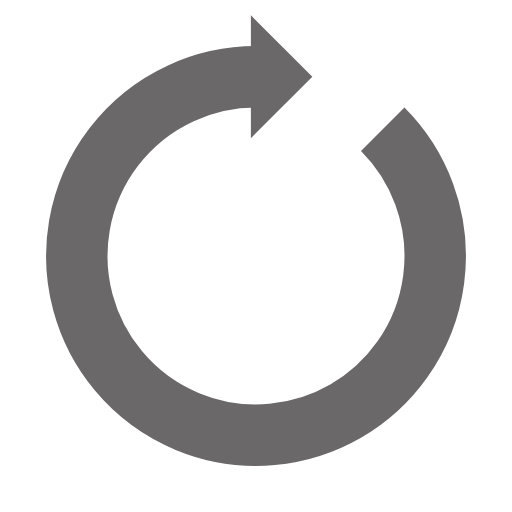
t = 0.00 s
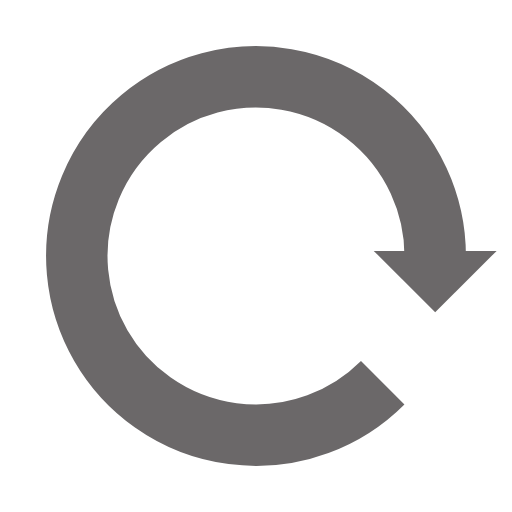
t = 0.25 s
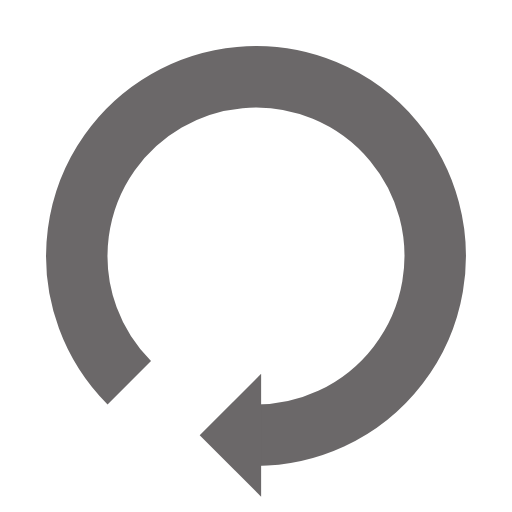
t = 0.50 s
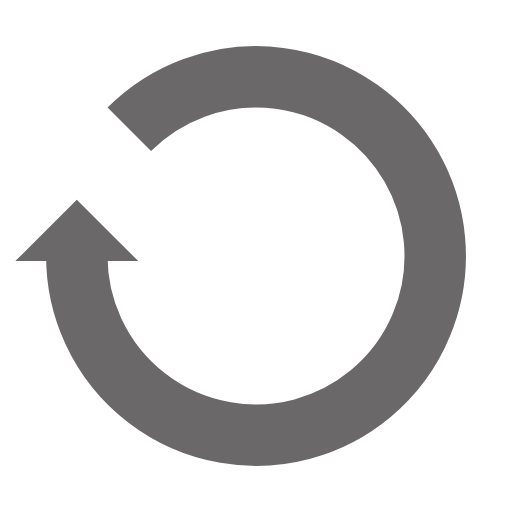
t = 0.75 s

The animated SVG that drew these frames (rendered in a browser with its animation timeline set to each time). Animation: 1 SMIL element (animateTransform=1); one cycle of 1.00 s, repeats indefinitely.

<svg xmlns="http://www.w3.org/2000/svg" viewBox="0 0 100 100" preserveAspectRatio="xMidYMid" width="200" height="200" style="shape-rendering: auto; display: block; background: rgba(255, 255, 255, 0);" xmlns:xlink="http://www.w3.org/1999/xlink"><g><g>
  <path d="M50 15A35 35 0 1 0 74.74873734152916 25.251262658470843" fill="none" stroke="#6b6869" stroke-width="12"></path>
  <path d="M49 3L49 27L61 15L49 3" fill="#6b6869"></path>
  <animateTransform attributeName="transform" type="rotate" repeatCount="indefinite" dur="1s" values="0 50 50;360 50 50" keyTimes="0;1"></animateTransform>
</g><g></g></g><!-- [ldio] generated by https://loading.io --></svg>
